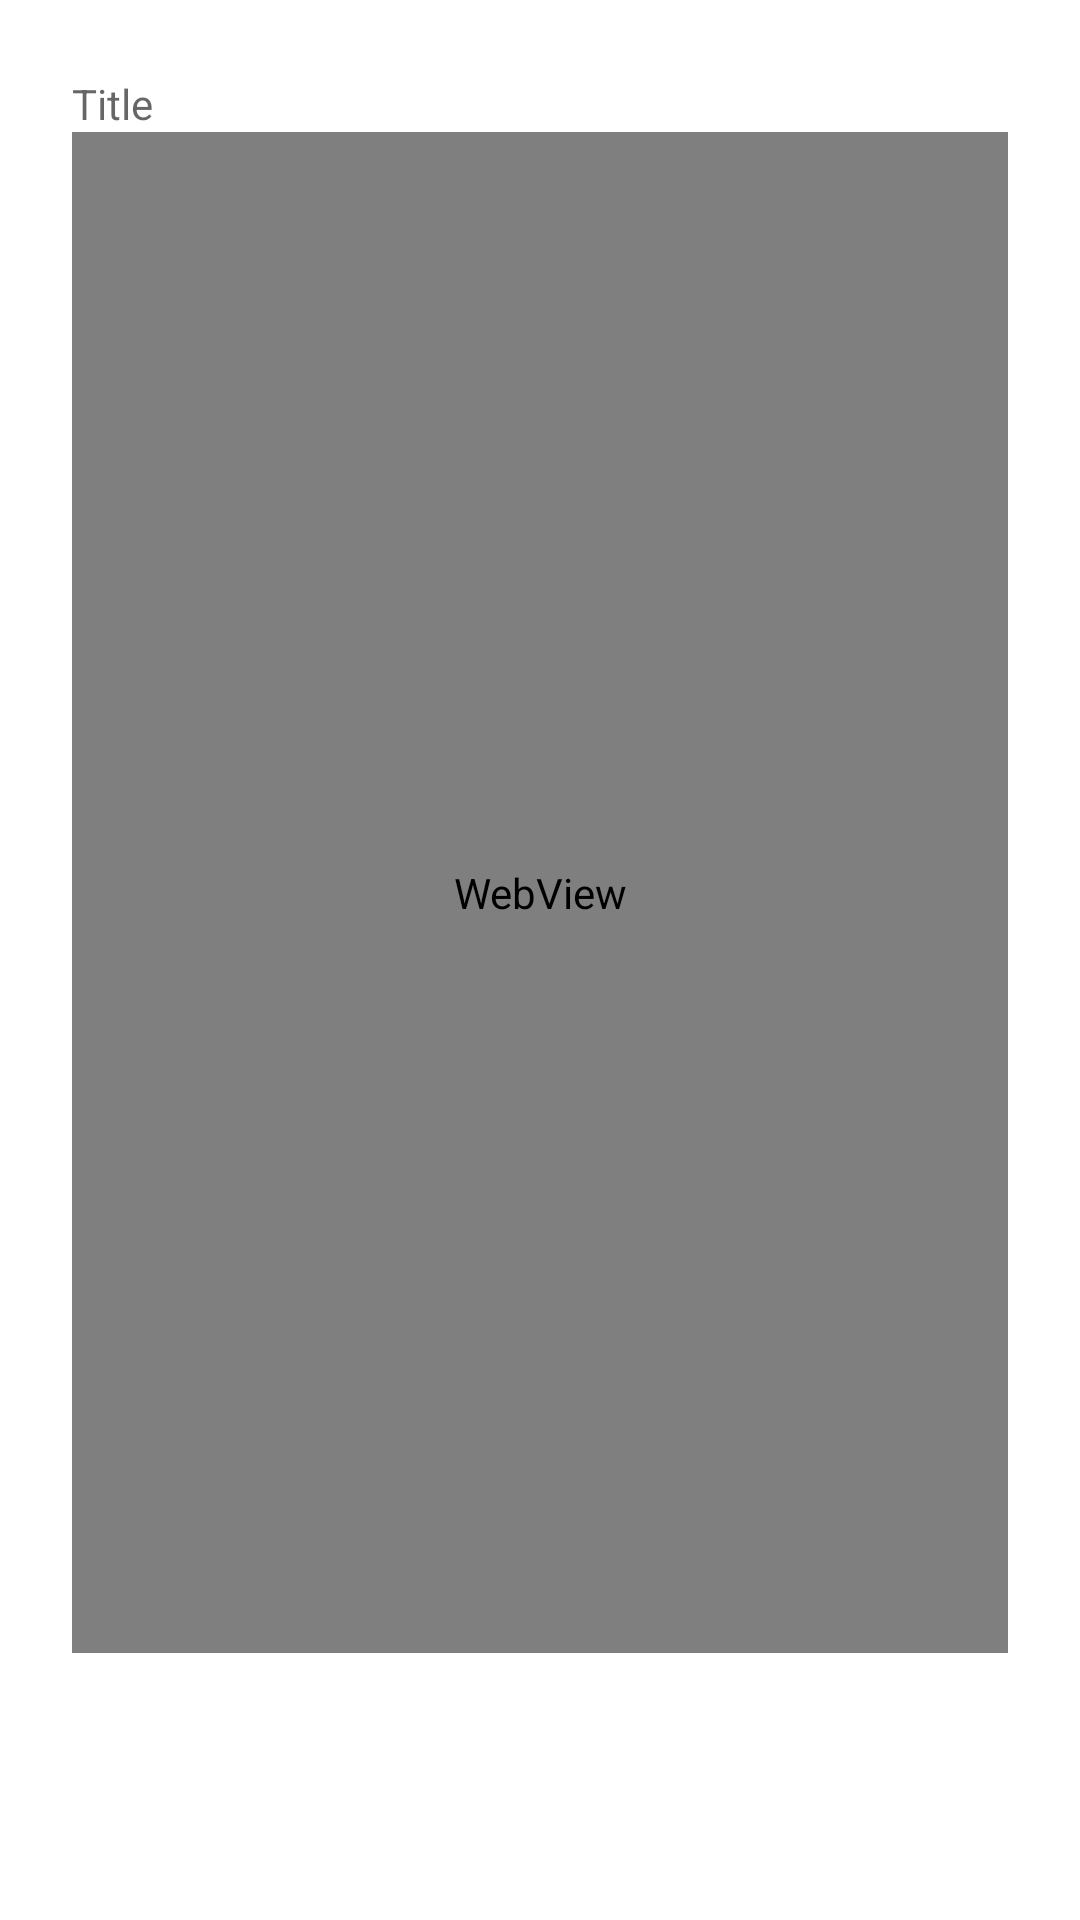

The Android layout XML behind this screen, and the referenced resources:
<!-- AndroidManifest.xml: application theme AppTheme -->
<!-- res/layout/activity_view_article.xml -->
<?xml version="1.0" encoding="utf-8"?>
<LinearLayout xmlns:android="http://schemas.android.com/apk/res/android"
    android:layout_width="match_parent"
    android:layout_height="match_parent"
    android:orientation="vertical"
    android:background="#FFFFFF"
    android:paddingLeft="24dp"
    android:paddingRight="24dp"
    android:paddingTop="25dp">

    <TextView
        android:id="@+id/Title"
        android:layout_width="match_parent"
        android:layout_height="wrap_content"
        android:hint="Title"
        android:inputType="textCapWords" />

    <WebView
        android:id="@+id/webview"
        android:layout_width="fill_parent"
        android:layout_height="507dp" />

</LinearLayout>
<!-- resources referenced by this layout -->
<resources>
  <style name="AppTheme" parent="Theme.AppCompat.Light.DarkActionBar">
          
          <item name="colorPrimary">@color/colorPrimary</item>
          <item name="colorPrimaryDark">@color/colorPrimaryDark</item>
          <item name="colorAccent">@color/colorAccent</item>
          <item name="windowActionBar">false</item>
          <item name="windowNoTitle">true</item>
      </style>
  <!-- not gathered from this repository: default colours our renderer supplied (Android Studio template values) -->
  <color name="colorPrimary">#FF6200EE</color>
  <color name="colorPrimaryDark">#FF3700B3</color>
  <color name="colorAccent">#FF03DAC5</color>
</resources>
